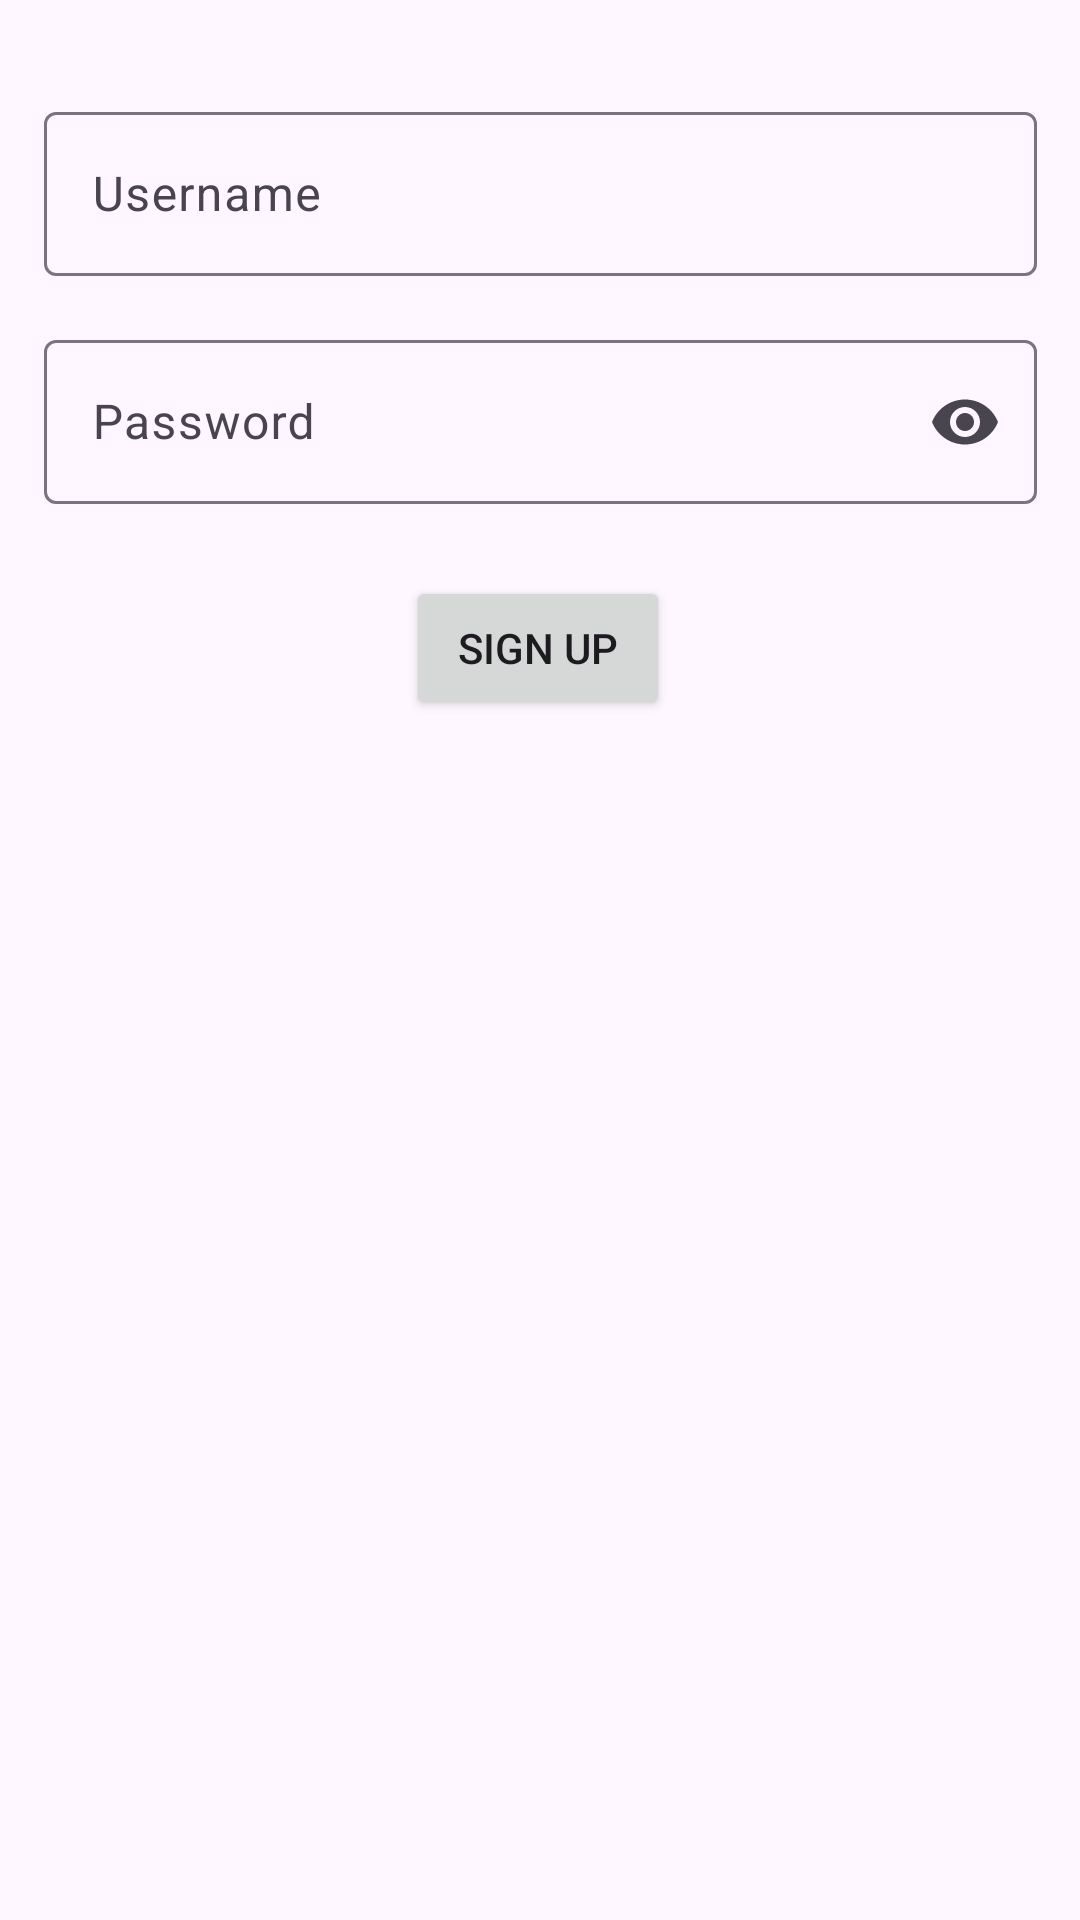

Layout XML and referenced resources for this Android screen:
<!-- AndroidManifest.xml: application theme Theme.AdoptMe -->
<!-- res/layout/activity_signup.xml -->
<?xml version="1.0" encoding="utf-8"?>
<androidx.constraintlayout.widget.ConstraintLayout xmlns:android="http://schemas.android.com/apk/res/android"
    xmlns:app="http://schemas.android.com/apk/res-auto"
    xmlns:tools="http://schemas.android.com/tools"
    android:layout_width="match_parent"
    android:layout_height="match_parent"
    tools:context=".users.SignupActivity">

    <com.google.android.material.textfield.TextInputLayout
        android:id="@+id/username_signup_layout"
        android:layout_width="331dp"
        android:layout_height="60dp"
        android:layout_marginTop="32dp"
        android:autofillHints="username"
        android:ems="10"
        android:hint="@string/username"
        android:inputType="textPersonName"
        app:layout_constraintEnd_toEndOf="parent"
        app:layout_constraintStart_toStartOf="parent"
        app:layout_constraintTop_toTopOf="parent">

        <com.google.android.material.textfield.TextInputEditText
            android:id="@+id/username_signup"
            android:layout_width="match_parent"
            android:layout_height="wrap_content" />

    </com.google.android.material.textfield.TextInputLayout>

    <com.google.android.material.textfield.TextInputLayout
        android:id="@+id/password_signup_layout"
        android:layout_width="331dp"
        android:layout_height="60dp"
        android:layout_marginTop="16dp"
        android:autofillHints="password"
        android:ems="10"
        android:hint="@string/password"
        android:inputType="textPassword"
        app:layout_constraintEnd_toEndOf="parent"
        app:layout_constraintStart_toStartOf="parent"
        app:endIconMode="password_toggle"
        app:layout_constraintTop_toBottomOf="@+id/username_signup_layout">

        <com.google.android.material.textfield.TextInputEditText
            android:id="@+id/password_signup"
            android:layout_width="match_parent"
            android:layout_height="wrap_content"
            android:inputType="textPassword" />

    </com.google.android.material.textfield.TextInputLayout>

    <Button
        android:id="@+id/signup_button"
        android:layout_width="wrap_content"
        android:layout_height="wrap_content"
        android:layout_marginTop="24dp"
        android:text="@string/sign_up"
        app:layout_constraintEnd_toEndOf="parent"
        app:layout_constraintHorizontal_bias="0.498"
        app:layout_constraintStart_toStartOf="parent"
        app:layout_constraintTop_toBottomOf="@+id/password_signup_layout" />
</androidx.constraintlayout.widget.ConstraintLayout>
<!-- resources referenced by this layout -->
<resources>
  <string name="password">Password</string>
  <string name="sign_up">Sign up</string>
  <string name="username">Username</string>
  <style name="Theme.AdoptMe" parent="Theme.Material3.Light">
          
          <item name="colorPrimary">#0d47a1</item>
          <item name="colorPrimaryVariant">#002171</item>
          <item name="colorOnPrimary">@color/white</item>
          
          <item name="colorSecondary">#ffff81</item>
          <item name="colorSecondaryVariant">#ffd54f</item>
          <item name="colorOnSecondary">@color/black</item>
          
          <item name="android:statusBarColor" tools:targetApi="l">?attr/colorPrimaryVariant</item>
          
      </style>
  <!-- not gathered from this repository: default colours our renderer supplied (Android Studio template values) -->
  <color name="black">#FF000000</color>
  <color name="white">#FFFFFFFF</color>
</resources>
